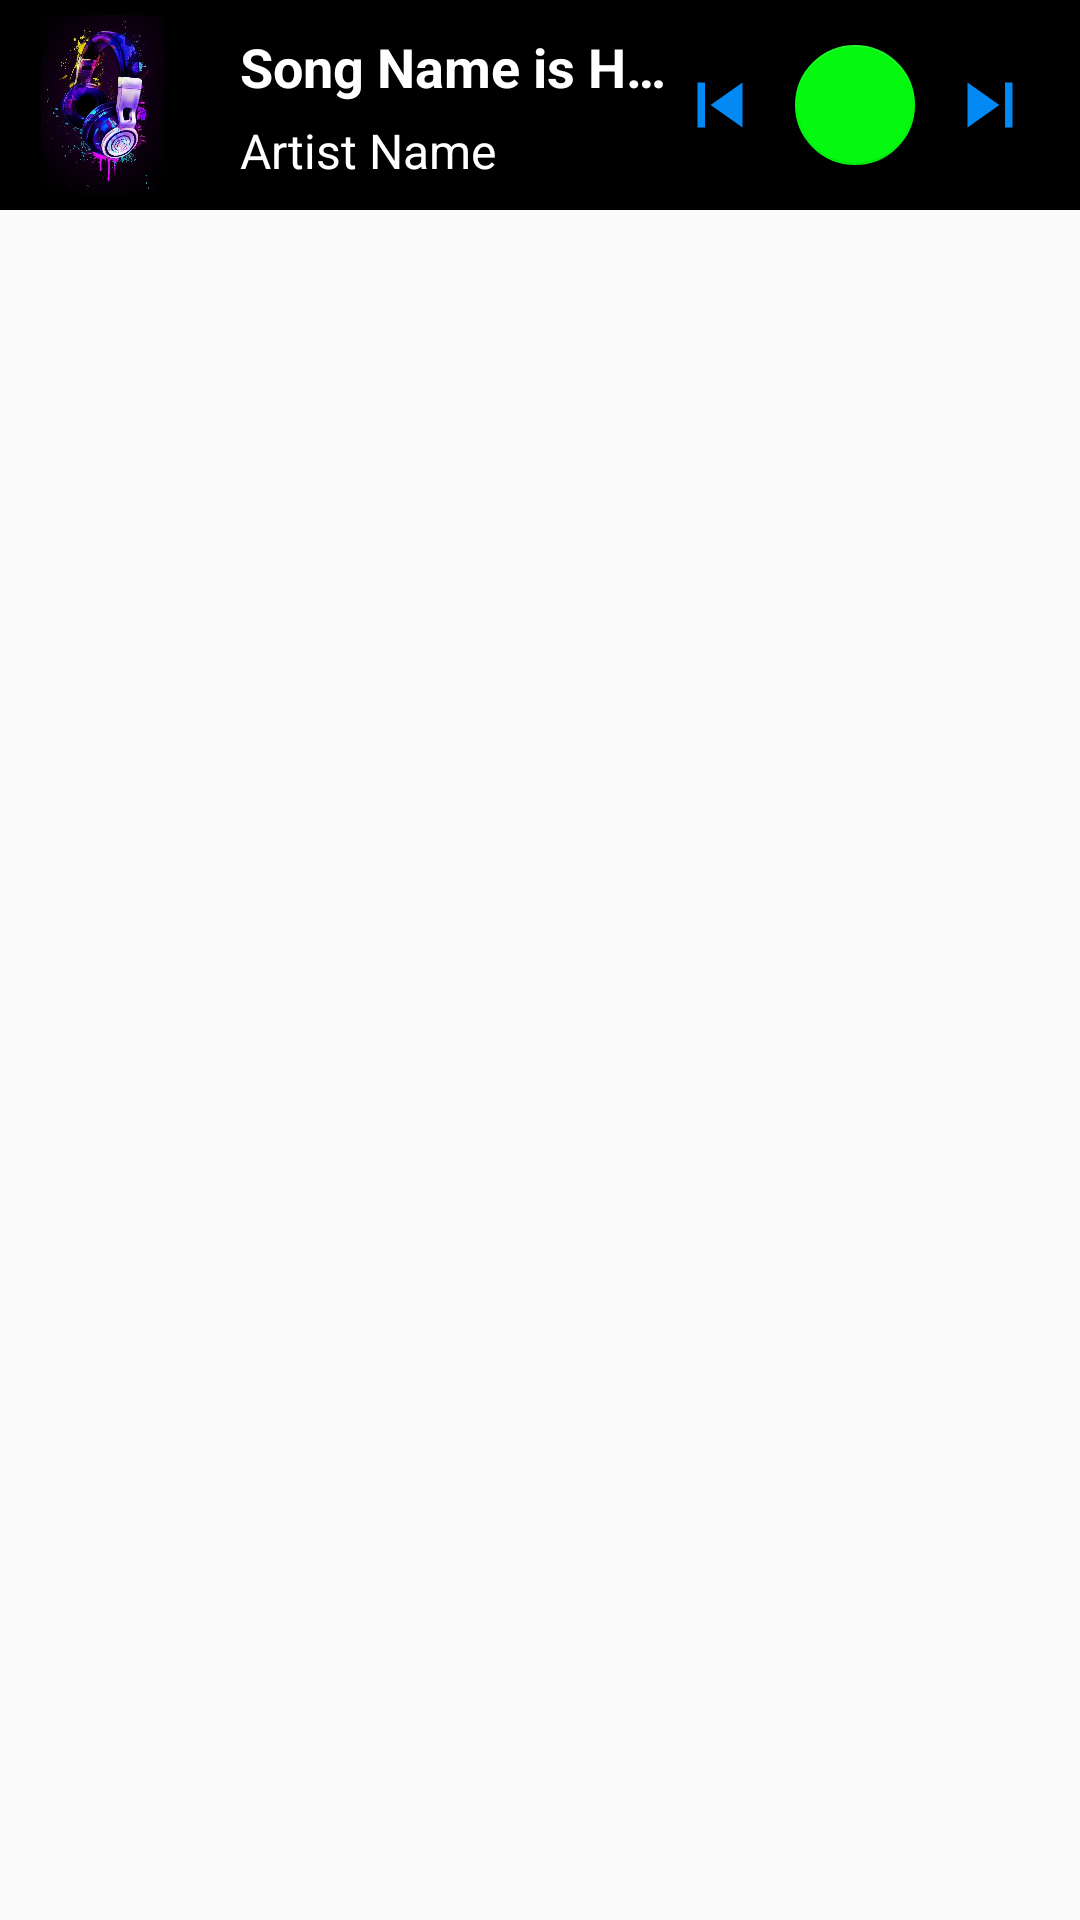

Produce the Android XML layout that renders to this screen, including the resource entries it uses.
<!-- AndroidManifest.xml: application theme Theme.AppCompat.DayNight.DarkActionBar -->
<!-- res/layout/fragment_now_playing.xml -->
<?xml version="1.0" encoding="utf-8"?>
<FrameLayout xmlns:android="http://schemas.android.com/apk/res/android"
    xmlns:app="http://schemas.android.com/apk/res-auto"
    xmlns:tools="http://schemas.android.com/tools"
    android:layout_width="match_parent"
    android:layout_height="wrap_content"
    tools:context=".NowPlayingFragmentBottom">

    <RelativeLayout
        android:layout_width="match_parent"
        android:layout_height="wrap_content"
        android:id="@+id/card_bottom_player"
        android:background="@color/black"
        android:padding="5dp">

        <ImageView
            android:layout_width="60dp"
            android:layout_height="60dp"
            android:src="@drawable/headphones"
            android:id="@+id/bottom_album_art"
            android:scaleType="centerCrop"/>
        <ImageView
            android:layout_width="30dp"
            android:layout_height="30dp"
            android:id="@+id/skip_next_bottom"
            android:src="@drawable/ic_skip_next"
            android:layout_alignParentEnd="true"
            android:layout_centerVertical="true"
            android:layout_marginEnd="10dp"/>
        <ImageView
            android:layout_width="30dp"
            android:layout_height="30dp"
            android:id="@+id/skip_prev_bottom"
            android:src="@drawable/ic_skip_previous"
            android:layout_toStartOf="@id/play_pause_miniPlayer"
            android:layout_centerVertical="true"
            android:layout_marginEnd="10dp"/>

        <com.google.android.material.floatingactionbutton.FloatingActionButton
            android:layout_width="wrap_content"
            android:layout_height="wrap_content"
            android:layout_marginEnd="10dp"
            android:layout_toStartOf="@id/skip_next_bottom"
            android:src="@drawable/ic_pause"
            app:backgroundTint="#05F80F"
            app:fabSize="mini"
            android:layout_centerVertical="true"
            android:id="@+id/play_pause_miniPlayer"/>

        <TextView
            android:layout_width="wrap_content"
            android:layout_height="wrap_content"
            android:id="@+id/song_name_miniPlayer"
            android:text="Song Name is Here"
            android:textColor="@color/white"
            android:layout_marginTop="5dp"
            android:layout_marginStart="15dp"
            android:layout_toEndOf="@id/bottom_album_art"
            android:textSize="18sp"
            android:maxLines="1"
            android:ellipsize="end"
            android:textStyle="bold"
            android:layout_toStartOf="@id/skip_prev_bottom"/>

        <TextView
            android:layout_width="wrap_content"
            android:layout_height="wrap_content"
            android:id="@+id/song_artist_miniPlayer"
            android:text="Artist Name"
            android:textColor="@color/white"
            android:layout_marginTop="5dp"
            android:layout_marginStart="15dp"
            android:layout_toEndOf="@id/bottom_album_art"
            android:layout_below="@id/song_name_miniPlayer"
            android:textSize="16sp"
            android:maxLines="1"
            android:ellipsize="end"
            android:layout_toStartOf="@id/skip_prev_bottom"/>


    </RelativeLayout>


</FrameLayout>
<!-- resources referenced by this layout -->
<resources>
  <color name="black">#FF000000</color>
  <color name="white">#FFFFFFFF</color>
  <!-- drawable headphones: jpg bitmap (drawable, 196201 bytes) -->
  <!-- drawable ic_skip_next (drawable) -->
  <vector xmlns:android="http://schemas.android.com/apk/res/android"
      android:width="24dp"
      android:height="24dp"
      android:viewportWidth="24"
      android:viewportHeight="24"
      android:tint="#0289F4">
    <path
        android:fillColor="@android:color/white"
        android:pathData="M6,18l8.5,-6L6,6v12zM16,6v12h2V6h-2z"/>
  </vector>
  <!-- drawable ic_skip_previous (drawable) -->
  <vector xmlns:android="http://schemas.android.com/apk/res/android"
      android:width="24dp"
      android:height="24dp"
      android:viewportWidth="24"
      android:viewportHeight="24"
      android:tint="#0289F4">
    <path
        android:fillColor="@android:color/white"
        android:pathData="M6,6h2v12L6,18zM9.5,12l8.5,6L18,6z"/>
  </vector>
</resources>
